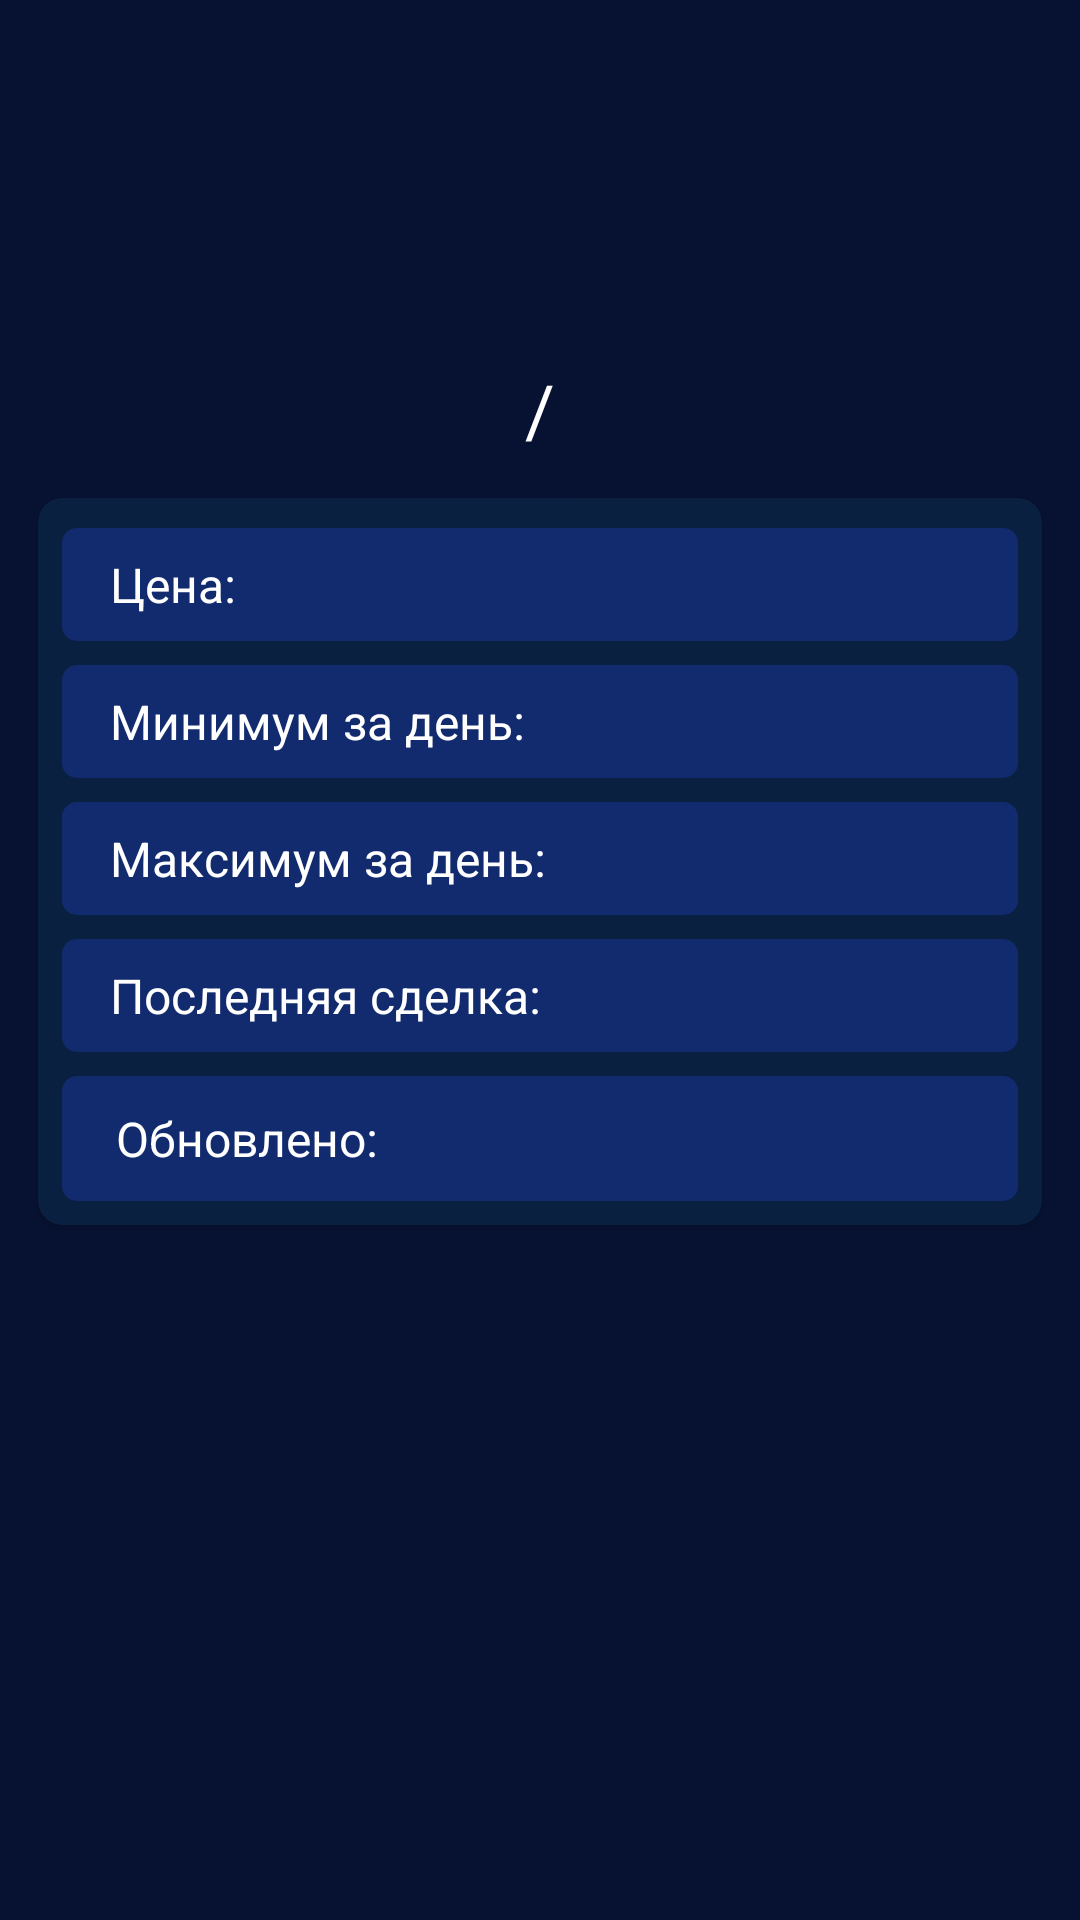

Write the Android layout XML for this screen, with the resource values it uses.
<!-- AndroidManifest.xml: application theme AppTheme -->
<!-- res/layout/fragment_coin_detail.xml -->
<?xml version="1.0" encoding="utf-8"?>
<androidx.constraintlayout.widget.ConstraintLayout xmlns:android="http://schemas.android.com/apk/res/android"
    xmlns:app="http://schemas.android.com/apk/res-auto"
    xmlns:tools="http://schemas.android.com/tools"
    android:layout_width="match_parent"
    android:layout_height="match_parent"
    android:background="#071233"
    tools:context=".presentation.CoinDetailActivity">

    <ImageView
        android:id="@+id/ivLogoCoin"
        android:layout_width="80dp"
        android:layout_height="80dp"
        android:layout_margin="16dp"
        app:layout_constraintEnd_toEndOf="parent"
        app:layout_constraintStart_toStartOf="parent"
        app:layout_constraintTop_toTopOf="parent"
        tools:src="@mipmap/ic_launcher" />

    <TextView
        android:id="@+id/tvFromSymbol"
        android:layout_width="wrap_content"
        android:layout_height="wrap_content"
        android:textColor="#FFFFFF"
        android:textSize="24sp"
        app:layout_constraintBottom_toBottomOf="@id/tvSlash"
        app:layout_constraintEnd_toStartOf="@id/tvSlash"
        app:layout_constraintTop_toTopOf="@id/tvSlash"
        tools:text="BTC" />

    <TextView
        android:id="@+id/tvSlash"
        android:layout_width="wrap_content"
        android:layout_height="wrap_content"
        android:layout_marginTop="16dp"
        android:padding="8dp"
        android:text="@string/slash"
        android:textColor="#FFFFFF"
        android:textSize="24sp"
        app:layout_constraintEnd_toEndOf="parent"
        app:layout_constraintStart_toStartOf="parent"
        app:layout_constraintTop_toBottomOf="@id/ivLogoCoin" />

    <TextView
        android:id="@+id/tvToSymbol"
        android:layout_width="wrap_content"
        android:layout_height="wrap_content"
        android:textColor="#FFFFFF"
        android:textSize="24sp"
        app:layout_constraintBottom_toBottomOf="@id/tvSlash"
        app:layout_constraintStart_toEndOf="@id/tvSlash"
        app:layout_constraintTop_toTopOf="@id/tvSlash"
        tools:text="USD" />

    <androidx.cardview.widget.CardView
        android:layout_width="match_parent"
        android:layout_height="wrap_content"
        android:layout_marginStart="8dp"
        android:layout_marginEnd="8dp"
        app:cardBackgroundColor="#0A2040"
        app:cardCornerRadius="8dp"
        app:cardUseCompatPadding="true"
        app:layout_constraintEnd_toEndOf="parent"
        app:layout_constraintStart_toStartOf="parent"
        app:layout_constraintTop_toBottomOf="@id/tvSlash">

        <androidx.constraintlayout.widget.ConstraintLayout
            android:layout_width="match_parent"
            android:layout_height="wrap_content">

            <LinearLayout
                android:id="@+id/linearLayout"
                android:layout_width="match_parent"
                android:layout_height="match_parent"
                android:layout_marginStart="8dp"
                android:layout_marginTop="10dp"
                android:layout_marginEnd="8dp"
                android:background="@drawable/coin_field_background"
                android:gravity="center_vertical"
                android:orientation="horizontal"
                android:padding="8dp"
                app:layout_constraintEnd_toEndOf="parent"
                app:layout_constraintStart_toStartOf="parent"
                app:layout_constraintTop_toTopOf="parent">

                <TextView
                    android:id="@+id/tvPriceLabel"
                    android:layout_width="wrap_content"
                    android:layout_height="wrap_content"
                    android:paddingStart="8dp"
                    android:paddingEnd="8dp"
                    android:text="@string/price_label"
                    android:textColor="#FFFFFF"
                    android:textSize="16sp" />

                <TextView
                    android:id="@+id/tvPrice"
                    android:layout_width="wrap_content"
                    android:layout_height="wrap_content"
                    android:layout_marginStart="8dp"
                    android:textColor="#FFFFFF"
                    android:textSize="16sp"
                    tools:text="7352.5" />
            </LinearLayout>

            <LinearLayout
                android:id="@+id/linearLayout1"
                android:layout_width="match_parent"
                android:layout_height="match_parent"
                android:layout_marginStart="8dp"
                android:layout_marginTop="8dp"
                android:layout_marginEnd="8dp"
                android:background="@drawable/coin_field_background"
                android:orientation="horizontal"
                android:padding="8dp"
                app:layout_constraintEnd_toEndOf="parent"
                app:layout_constraintStart_toStartOf="parent"
                app:layout_constraintTop_toBottomOf="@id/linearLayout">

                <TextView
                    android:id="@+id/tvMinPriceLabel"
                    android:layout_width="wrap_content"
                    android:layout_height="wrap_content"
                    android:paddingStart="8dp"
                    android:paddingEnd="8dp"
                    android:text="@string/min_price_label"
                    android:textColor="#FFFFFF"
                    android:textSize="16sp" />

                <TextView
                    android:id="@+id/tvMinPrice"
                    android:layout_width="wrap_content"
                    android:layout_height="wrap_content"
                    android:layout_marginStart="8dp"
                    android:textColor="#FFFFFF"
                    android:textSize="16sp"
                    tools:text="7110.0" />
            </LinearLayout>

            <LinearLayout
                android:id="@+id/linearLayout2"
                android:layout_width="match_parent"
                android:layout_height="match_parent"
                android:layout_marginStart="8dp"
                android:layout_marginTop="8dp"
                android:layout_marginEnd="8dp"
                android:background="@drawable/coin_field_background"
                android:orientation="horizontal"
                android:padding="8dp"
                app:layout_constraintEnd_toEndOf="parent"
                app:layout_constraintStart_toStartOf="parent"
                app:layout_constraintTop_toBottomOf="@id/linearLayout1">

                <TextView
                    android:id="@+id/tvMaxPriceLabel"
                    android:layout_width="wrap_content"
                    android:layout_height="wrap_content"
                    android:paddingStart="8dp"
                    android:paddingEnd="8dp"
                    android:text="@string/max_price_label"
                    android:textColor="#FFFFFF"
                    android:textSize="16sp" />

                <TextView
                    android:id="@+id/tvMaxPrice"
                    android:layout_width="wrap_content"
                    android:layout_height="wrap_content"
                    android:layout_marginStart="8dp"
                    android:textColor="#FFFFFF"
                    android:textSize="16sp"
                    tools:text="7820.1" />
            </LinearLayout>

            <LinearLayout
                android:id="@+id/linearLayout3"
                android:layout_width="match_parent"
                android:layout_height="match_parent"
                android:layout_marginStart="8dp"
                android:layout_marginTop="8dp"
                android:layout_marginEnd="8dp"
                android:background="@drawable/coin_field_background"
                android:orientation="horizontal"
                android:padding="8dp"
                app:layout_constraintEnd_toEndOf="parent"
                app:layout_constraintStart_toStartOf="parent"
                app:layout_constraintTop_toBottomOf="@id/linearLayout2">

                <TextView
                    android:id="@+id/tvLastMarketLabel"
                    android:layout_width="wrap_content"
                    android:layout_height="wrap_content"
                    android:paddingStart="8dp"
                    android:paddingEnd="8dp"
                    android:text="@string/last_market_label"
                    android:textColor="#FFFFFF"
                    android:textSize="16sp" />

                <TextView
                    android:id="@+id/tvLastMarket"
                    android:layout_width="wrap_content"
                    android:layout_height="wrap_content"
                    android:layout_marginStart="8dp"
                    android:textColor="#FFFFFF"
                    android:textSize="16sp"
                    tools:text="Bitfinex" />
            </LinearLayout>

            <LinearLayout
                android:id="@+id/linearLayout4"
                android:layout_width="match_parent"
                android:layout_height="match_parent"
                android:layout_marginStart="8dp"
                android:layout_marginTop="8dp"
                android:layout_marginEnd="8dp"
                android:layout_marginBottom="8dp"
                android:background="@drawable/coin_field_background"
                android:orientation="horizontal"
                android:padding="10dp"
                app:layout_constraintBottom_toBottomOf="parent"
                app:layout_constraintEnd_toEndOf="parent"
                app:layout_constraintStart_toStartOf="parent"
                app:layout_constraintTop_toBottomOf="@id/linearLayout3">

                <TextView
                    android:id="@+id/tvLastUpdateLabel"
                    android:layout_width="wrap_content"
                    android:layout_height="wrap_content"
                    android:paddingStart="8dp"
                    android:paddingEnd="8dp"
                    android:text="@string/last_updated_label"
                    android:textColor="#FFFFFF"
                    android:textSize="16sp" />

                <TextView
                    android:id="@+id/tvLastUpdate"
                    android:layout_width="wrap_content"
                    android:layout_height="wrap_content"
                    android:layout_marginStart="8dp"
                    android:textColor="#FFFFFF"
                    android:textSize="16sp"
                    tools:text="21:05:16" />
            </LinearLayout>

        </androidx.constraintlayout.widget.ConstraintLayout>

    </androidx.cardview.widget.CardView>

</androidx.constraintlayout.widget.ConstraintLayout>
<!-- resources referenced by this layout -->
<resources>
  <!-- drawable coin_field_background (drawable) -->
  <?xml version="1.0" encoding="utf-8"?>
  <shape xmlns:android="http://schemas.android.com/apk/res/android">
  
      <solid android:color="#122B6E"/>
  
      <corners android:radius="5dp"/>
  
  </shape>
  <string name="last_market_label">Последняя сделка:</string>
  <string name="last_updated_label">Обновлено:</string>
  <string name="max_price_label">Максимум за день:</string>
  <string name="min_price_label">Минимум за день:</string>
  <string name="price_label">Цена:</string>
  <string name="slash">/</string>
</resources>
